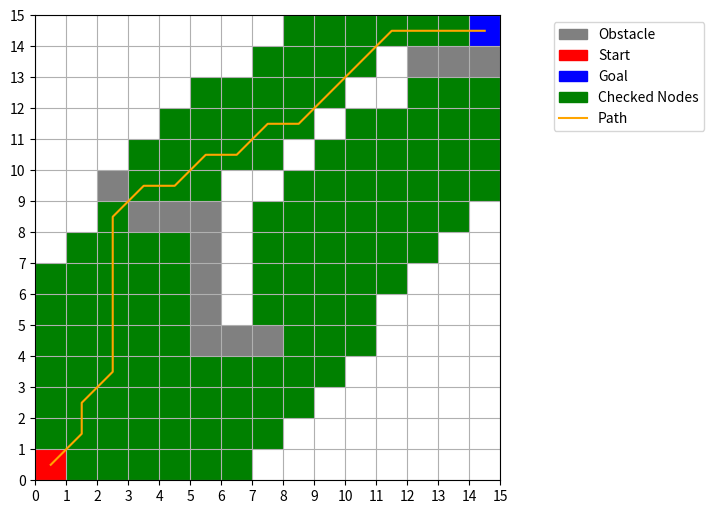

The matplotlib source for this figure:
import matplotlib.pyplot as plt
from matplotlib.collections import PatchCollection
import matplotlib.patches as Patch
import matplotlib.lines as Lines
import numpy as np

# Define parameters
x_numNodes=15
y_numNodes=15
start=(0,0)
goal=(14,14)
obs=((2,9),(7,4),(6,4),(5,4),(5,5),(5,6),(5,7),(5,8),(4,8),(3,8),(12,13),(13,13),(14,13))
grid_node_unit=1

# Define colors for graph visualization
alpha=1
edge_color='None'
obs_color='gray'
start_color='r'
goal_color='b'
checked_color='g'

# Find the eulidean distance between two nodes
def dist(node1,node2):
    d=np.sqrt((node1[0]-node2[0])**2+(node1[1]-node2[1])**2)
    return d

# Use heuristic of euclidean distance between current node and goal
def h(node):
    d=dist(node,goal)
    return d

# Find the neighbors of the node that is traversable
def neighbor(node):
    neighbor=[]
    adjacent_list=[-1,0,1]
    # Check for allowable neighboring nodes
    for i in adjacent_list:
        for j in adjacent_list:
            check=(node[0]+i,node[1]+j)
            if check!=node and not check[0]<0 and not check[0]>x_numNodes-1 and not check[1]<0 and\
            not check[1]>y_numNodes-1 and not any([obstacle for obstacle in obs if check==obstacle]):# \
                neighbor.append(check)
    return neighbor

# Use this function to sort list (imitation of priority queue)
def sortSecond(open_node):
    return open_node[1]

# Create map that lists previous node of current node
cameFrom=np.full((x_numNodes,y_numNodes),np.nan,dtype=(int,2))

# G=euclidean distance traveled between nodes
gCost=np.full((x_numNodes,y_numNodes),np.inf)
gCost[start]=0

# F=G+h
fCost=np.full((x_numNodes,y_numNodes),np.inf)
fCost[start]=h(start)


# Perform A* search

openset=[(start,fCost[start])]
closedset=[]

while openset:
    current=openset.pop(0)[0]
    if current==goal:   # If the popped node is the goal, stop
        break
    closedset.append(current)
    # Find the cost of neighboring nodes and set backpointers
    for n in neighbor(current):
        if n in closedset:
            continue
        total_gCost=gCost[current]+dist(current,n)
        if total_gCost<gCost[n]:
            cameFrom[n]=current
            gCost[n]=total_gCost
            fCost[n]=total_gCost+h(n)
            if not any(open_node for open_node in openset if open_node[0]==n):
                openset.append((n,fCost[n]))
                openset.sort(key=sortSecond)
    if not openset:
        print('Failure: Goal could not be reached')


# Find the path from start to goal
path=[]
path.append(goal)
reachedGoal=False
while not reachedGoal:
    prev=tuple(cameFrom[path[-1]])
    path.append(prev)
    if path[-1]==start:
        reachedGoal=True
path.reverse()

# Draw a blank figure with a grid
fig=plt.figure(figsize=(6,8.333),dpi=80)
ax=fig.add_subplot(111,autoscale_on=False,xlim=(0,x_numNodes),ylim=(0,y_numNodes))
ax.set_aspect('equal')
grid=range(0,x_numNodes+1,grid_node_unit)
ax.set_xticks(grid)
ax.set_yticks(grid)

# Color in the obstacle nodes
obs_list=[]
for i in obs:
    rect=Patch.Rectangle(i,grid_node_unit,grid_node_unit)
    obs_list.append(rect)
pc=PatchCollection(obs_list,facecolor=obs_color,alpha=alpha,edgecolor=edge_color)
ax.add_collection(pc)

# Color in the checked nodes (nodes who have had the costs of their neighboring nodes calculated and added to the open list) 
checked_node=[]
for j in closedset:
    rect=Patch.Rectangle(j,grid_node_unit,grid_node_unit)
    checked_node.append(rect)
pc=PatchCollection(checked_node,facecolor=checked_color,alpha=alpha,edgecolor=edge_color)
ax.add_collection(pc)

# Color in the start and goal nodes
start_list, goal_list=[],[]
start_list.append(Patch.Rectangle((start),1,1))
goal_list.append(Patch.Rectangle((goal),grid_node_unit,grid_node_unit))
pc=PatchCollection(start_list,facecolor=start_color,alpha=alpha,edgecolor=edge_color)
ax.add_collection(pc)
pc=PatchCollection(goal_list,facecolor=goal_color,alpha=alpha,edgecolor=edge_color)
ax.add_collection(pc)

# Draw the final path
path_label=Lines.Line2D([],[],color='orange',label='Path')
ax.plot([x[0]+0.5 for x in path],[y[1]+0.5 for y in path],'-',color='orange')

# Print out details for the A* search
total=0
for j in range(len(path)-1):
    total+=dist(path[j],path[j+1])
print("Start: {0}, Goal: {1}".format(start,goal))
print("Number of nodes checked: {0:1}".format(len(closedset)))
print("Path distance: {0:2.4f}".format(total))

# Label the legend and plot the graph
plt.grid(True)
obs_patch=Patch.Patch(color=obs_color,label='Obstacle')
start_patch=Patch.Patch(color=start_color,label='Start')
goal_patch=Patch.Patch(color=goal_color,label='Goal')
checked_patch=Patch.Patch(color=checked_color,label='Checked Nodes')
ax.legend(handles=[obs_patch,start_patch,goal_patch,checked_patch,path_label],bbox_to_anchor=(1.1,1))
plt.show()
